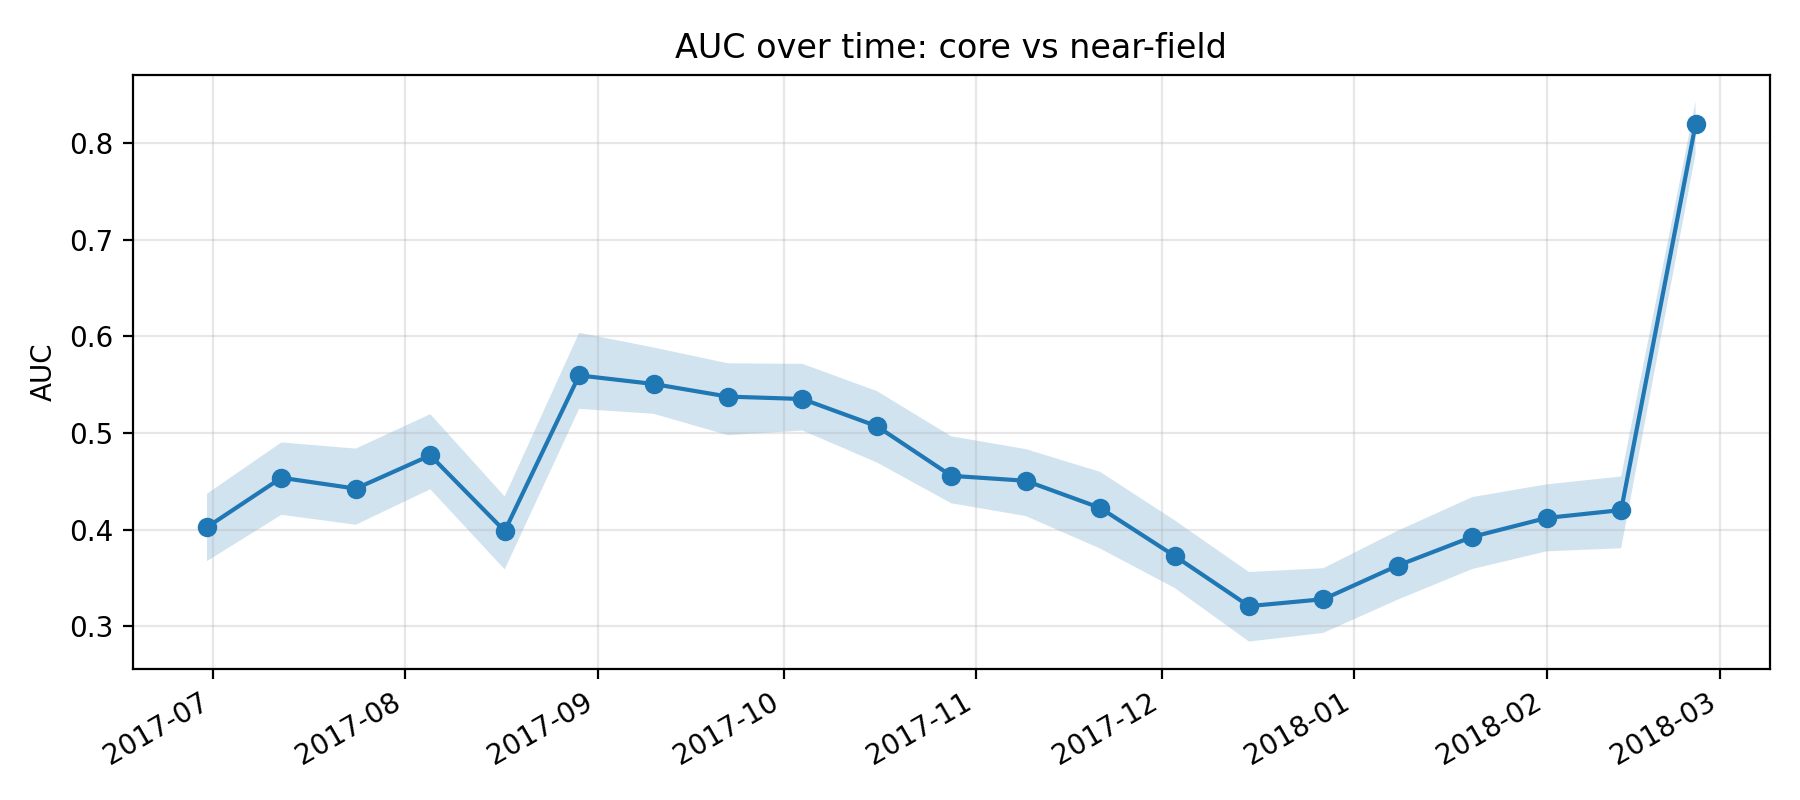

The file beside this chart, header and first rows:
k, epoch_col, epoch_date, auc, auc_ci_lo, auc_ci_hi, perm_p_value, is_near_event_window
11, D20170630, 2017-06-30, 0.4026, 0.3675, 0.4373, , 0
12, D20170712, 2017-07-12, 0.4538, 0.4154, 0.4904, , 0
13, D20170724, 2017-07-24, 0.4426, 0.4052, 0.484, , 0
14, D20170805, 2017-08-05, 0.4769, 0.4419, 0.5196, , 0
15, D20170817, 2017-08-17, 0.3986, 0.359, 0.4344, , 0
16, D20170829, 2017-08-29, 0.5597, 0.5251, 0.6038, , 0
17, D20170910, 2017-09-10, 0.5508, 0.52, 0.5886, , 0
18, D20170922, 2017-09-22, 0.5378, 0.4979, 0.5722, , 0
19, D20171004, 2017-10-04, 0.5353, 0.5027, 0.5717, , 0
20, D20171016, 2017-10-16, 0.5072, 0.4696, 0.5435, , 0
21, D20171028, 2017-10-28, 0.4558, 0.4274, 0.4967, , 0
22, D20171109, 2017-11-09, 0.4507, 0.4142, 0.4835, , 0
23, D20171121, 2017-11-21, 0.4226, 0.3805, 0.4599, , 0
24, D20171203, 2017-12-03, 0.3729, 0.3398, 0.4098, , 0
25, D20171215, 2017-12-15, 0.321, 0.2843, 0.3562, , 0
26, D20171227, 2017-12-27, 0.3281, 0.2933, 0.3602, 1.0, 1
27, D20180108, 2018-01-08, 0.363, 0.3277, 0.399, 1.0, 1
28, D20180120, 2018-01-20, 0.3926, 0.3593, 0.4338, 1.0, 1
29, D20180201, 2018-02-01, 0.4122, 0.3777, 0.447, 1.0, 1
30, D20180213, 2018-02-13, 0.4203, 0.3808, 0.4551, 1.0, 1
31, D20180225, 2018-02-25, 0.8196, 0.7888, 0.843, , 0
